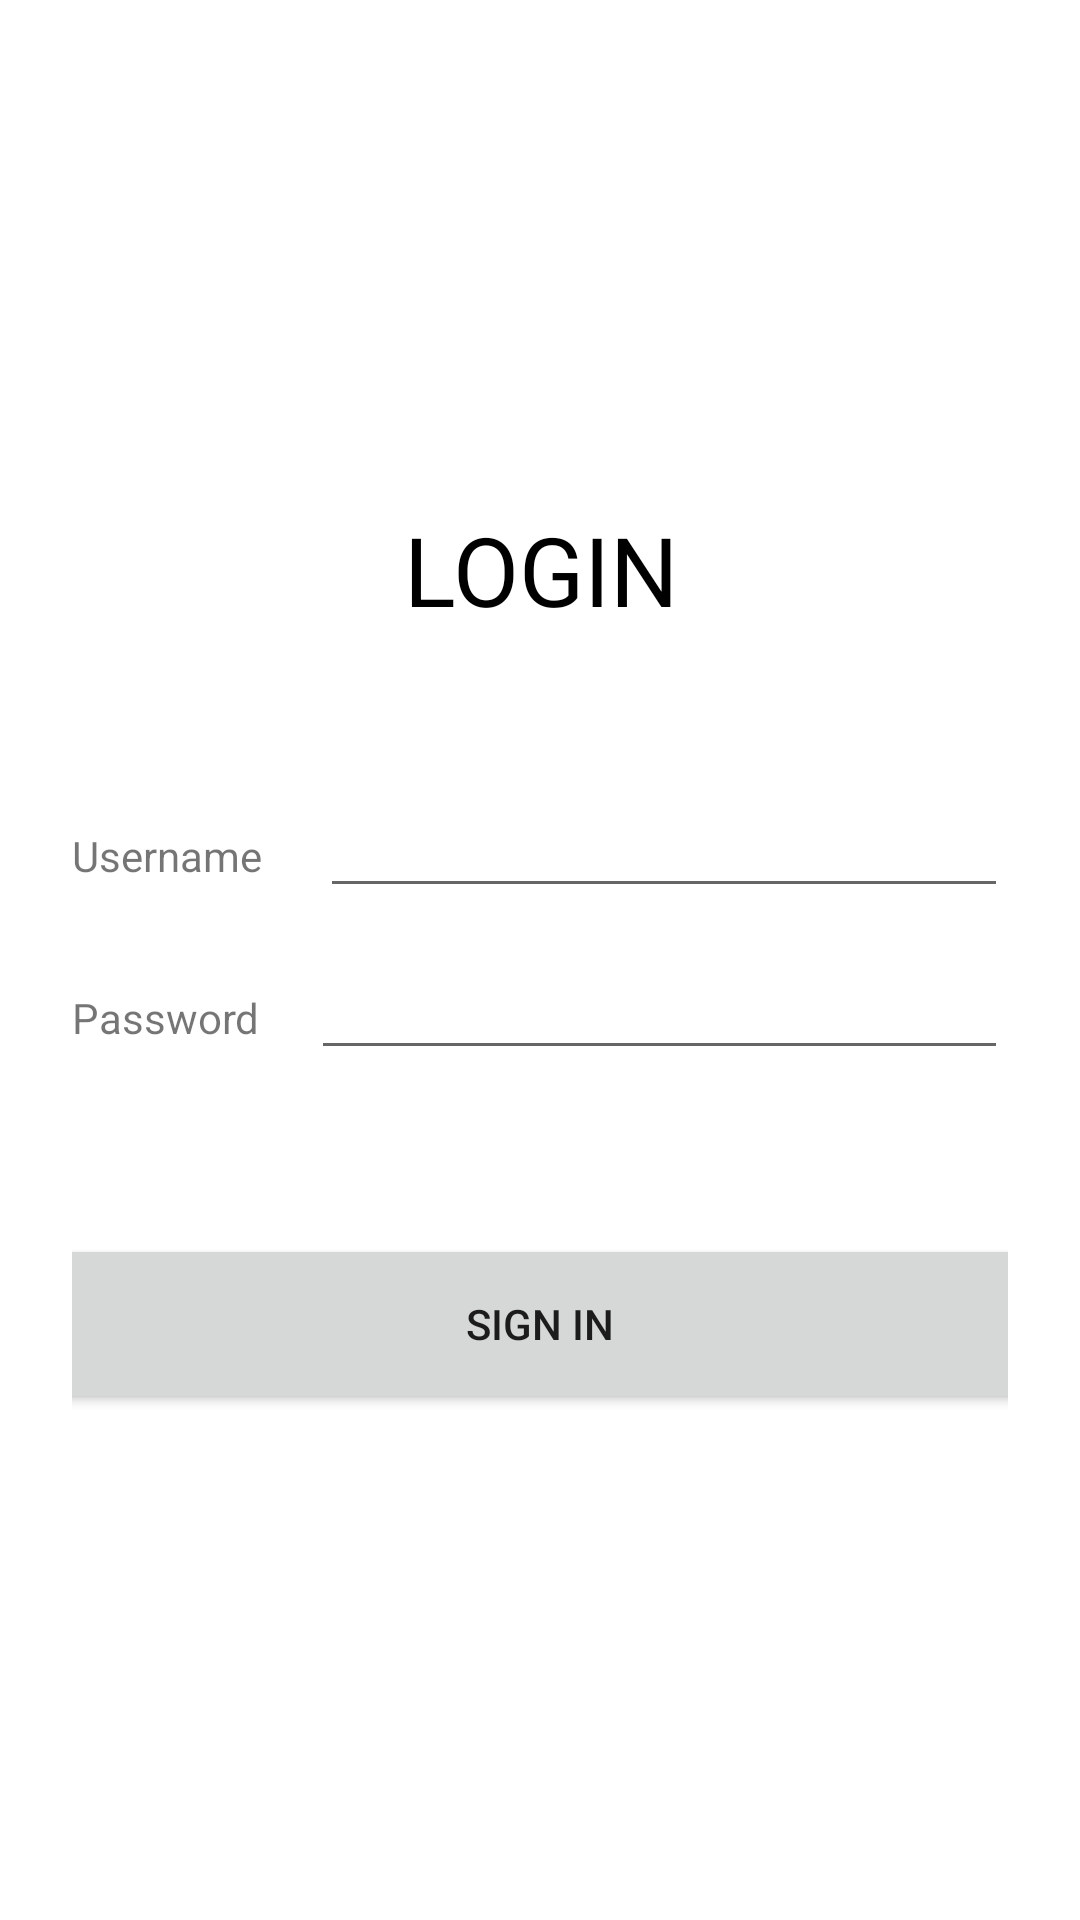

The Android layout XML behind this screen, and the referenced resources:
<!-- AndroidManifest.xml: application theme Theme.AndroQR -->
<!-- res/layout/activity_auth.xml -->
<?xml version="1.0" encoding="utf-8"?>
<androidx.constraintlayout.widget.ConstraintLayout
    xmlns:android="http://schemas.android.com/apk/res/android"
    xmlns:app="http://schemas.android.com/apk/res-auto"
    xmlns:tools="http://schemas.android.com/tools"

    android:layout_width="match_parent"
    android:layout_height="match_parent"
    tools:context=".ui.AuthActivity">
<RelativeLayout
    android:id="@+id/layout_loadbar"
    android:layout_width="wrap_content"
    android:layout_height="wrap_content"
    android:padding="40dp"
    android:layout_centerInParent="true"
    android:background="@drawable/loadbar"
    android:visibility="gone"
    app:layout_constraintBottom_toBottomOf="parent"
    app:layout_constraintEnd_toEndOf="parent"
    app:layout_constraintStart_toStartOf="parent"
    app:layout_constraintTop_toTopOf="parent">
    <ProgressBar
        android:id="@+id/load_bar"
        style="?android:attr/progressBarStyle"
        android:layout_width="wrap_content"
        android:layout_height="wrap_content"
        android:visibility="gone"
        app:layout_constraintBottom_toBottomOf="parent"
        app:layout_constraintEnd_toEndOf="parent"
        app:layout_constraintStart_toStartOf="parent"
        app:layout_constraintTop_toTopOf="parent" />
</RelativeLayout>

    <LinearLayout
        android:layout_width="match_parent"
        android:layout_height="match_parent"
        android:layout_marginStart="24dp"
        android:layout_marginEnd="24dp"
        android:gravity="center"
        android:orientation="vertical"
        app:layout_constraintBottom_toBottomOf="parent"
        app:layout_constraintEnd_toEndOf="parent"
        app:layout_constraintStart_toStartOf="parent"
        app:layout_constraintTop_toTopOf="parent">


        <TextView
            android:id="@+id/tv_login"
            android:layout_width="match_parent"
            android:layout_height="wrap_content"
            android:gravity="center"
            android:text="@string/a_auth_tv_login_title"
            android:textColor="@color/black"
            android:textSize="32dp" />

        <LinearLayout
            android:layout_width="match_parent"
            android:layout_height="44dp"
            android:orientation="horizontal"
            android:layout_marginTop = "50dp">

            <TextView
                android:id="@+id/tv_username"
                android:layout_width="wrap_content"
                android:layout_height="wrap_content"
                android:layout_weight="1"
                android:text="@string/a_auth_tv_username_title" />

            <EditText
                android:id="@+id/et_username"
                android:layout_width="wrap_content"
                android:layout_height="wrap_content"
                android:layout_weight="1"
                android:ems="10"
                android:inputType="textPersonName" />
        </LinearLayout>

        <LinearLayout
            android:layout_width="match_parent"
            android:layout_height="46dp"
            android:orientation="horizontal"
            android:layout_marginTop = "10dp">

            <TextView
                android:id="@+id/tv_password"
                android:layout_width="107dp"
                android:layout_height="wrap_content"
                android:layout_weight="1"
                android:text="@string/a_auth_tv_password_title" />

            <EditText
                android:id="@+id/et_password"
                android:layout_width="260dp"
                android:layout_height="wrap_content"
                android:layout_weight="1"
                android:ems="10"
                android:inputType="textPassword" />
        </LinearLayout>

        <Button
            android:id="@+id/b_sign_in"
            android:layout_width="363dp"
            android:layout_height="60dp"
            android:layout_marginTop="50dp"
            android:text="@string/a_auth_b_sign_in_title" />

    </LinearLayout>
</androidx.constraintlayout.widget.ConstraintLayout>
<!-- resources referenced by this layout -->
<resources>
  <!-- drawable loadbar (drawable) -->
  <?xml version="1.0" encoding="utf-8"?>
  
  <shape xmlns:android="http://schemas.android.com/apk/res/android">
      <solid android:color="#808080"></solid>
      <corners android:radius="25dp"></corners>
  </shape>
  <string name="a_auth_b_sign_in_title">sign in</string>
  <string name="a_auth_tv_login_title">LOGIN</string>
  <string name="a_auth_tv_password_title">Password</string>
  <string name="a_auth_tv_username_title">Username</string>
  <style name="Theme.AndroQR" parent="Theme.MaterialComponents.DayNight.NoActionBar">
          
          <item name="colorPrimary">@color/purple_500</item>
          <item name="colorPrimaryVariant">@color/purple_700</item>
          <item name="colorOnPrimary">@color/white</item>
          
          <item name="colorSecondary">@color/teal_200</item>
          <item name="colorSecondaryVariant">@color/teal_700</item>
          <item name="colorOnSecondary">@color/black</item>
          
          <item name="android:statusBarColor" tools:targetApi="l">?attr/colorPrimaryVariant</item>
          
      </style>
  <!-- not gathered from this repository: default colours our renderer supplied (Android Studio template values) -->
  <color name="purple_500">#FF6200EE</color>
  <color name="purple_700">#FF3700B3</color>
  <color name="teal_200">#FF03DAC5</color>
  <color name="teal_700">#FF018786</color>
  <color name="black">#FF000000</color>
  <color name="white">#FFFFFFFF</color>
</resources>
